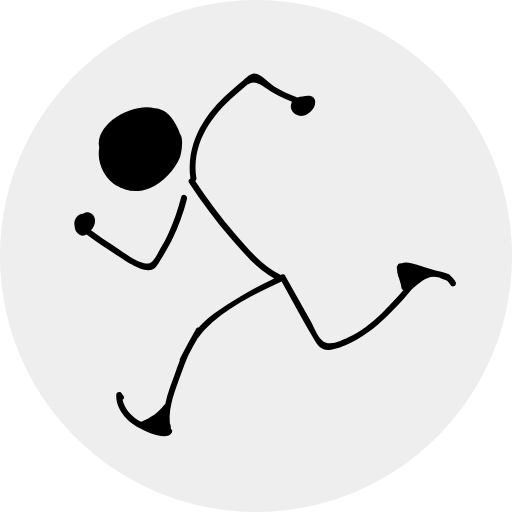
t = 0.00 s
t = 0.05 s: frame unchanged from t = 0.00 s, image omitted
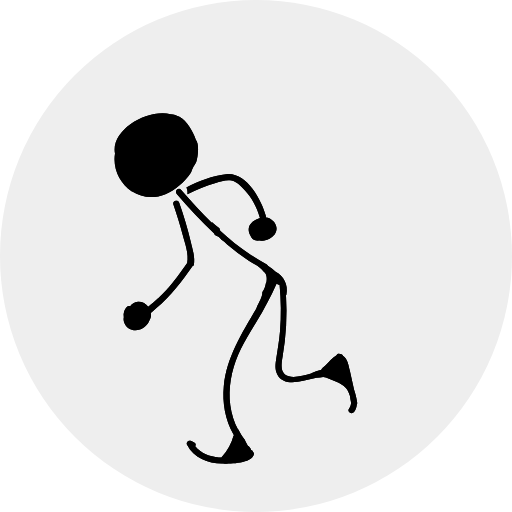
t = 0.08 s
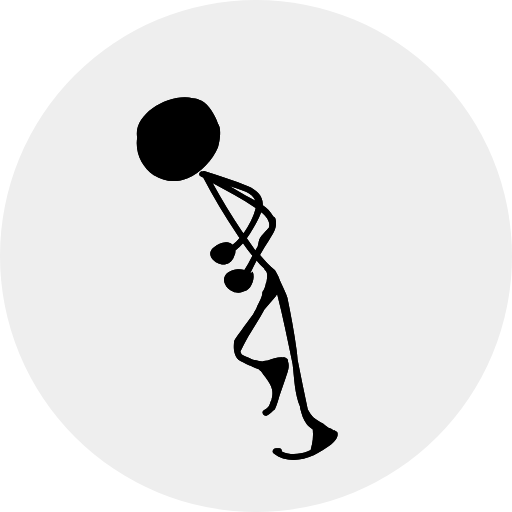
t = 0.13 s
t = 0.17 s: frame unchanged from t = 0.13 s, image omitted
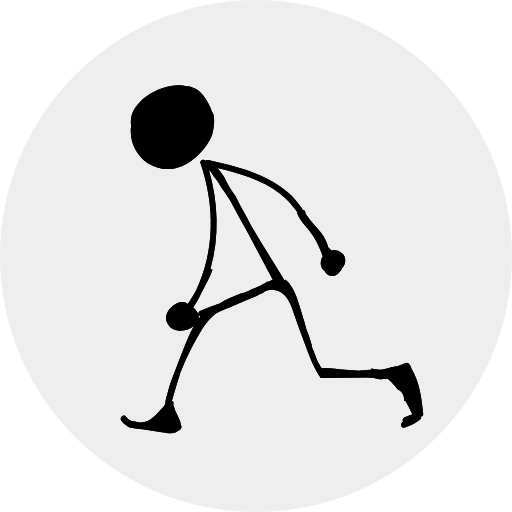
t = 0.20 s

The animated SVG that drew these frames (rendered in a browser with its animation timeline set to each time). Animation: 8 CSS @keyframes rules; one cycle of 0.25 s, repeats indefinitely.

<?xml version="1.0" encoding="utf-8"?>
<!-- Generator: Adobe Illustrator 18.1.1, SVG Export Plug-In . SVG Version: 6.00 Build 0)  -->
<!DOCTYPE svg PUBLIC "-//W3C//DTD SVG 1.1//EN" "http://www.w3.org/Graphics/SVG/1.1/DTD/svg11.dtd">
<svg version="1.1" id="icon_x5F_animator" xmlns="http://www.w3.org/2000/svg" xmlns:xlink="http://www.w3.org/1999/xlink" x="0px"
	 y="0px" viewBox="0 0 256 256" enable-background="new 0 0 256 256" xml:space="preserve">
<style type="text/css">
	.bg {
	  fill: #eee;
	}

	.frame path {
	  fill: #000;
	}

	.frames > * {
	  opacity: 0;
	  animation-duration: 0.25s;
	  animation-iteration-count: infinite;
	  animation-timing-function: steps(1);
	}

	@-webkit-keyframes frames-1 {
	  0% {
	    opacity: 1;
	  }
	  25% {
	    opacity: 0;
	  }
	}
	@-moz-keyframes frames-1 {
	  0% {
	    opacity: 1;
	  }
	  25% {
	    opacity: 0;
	  }
	}
	@-o-keyframes frames-1 {
	  0% {
	    opacity: 1;
	  }
	  25% {
	    opacity: 0;
	  }
	}
	@keyframes frames-1 {
	  0% {
	    opacity: 1;
	  }
	  25% {
	    opacity: 0;
	  }
	}

	.frames > :nth-child(1) {
	  -webkit-animation-name: frames-1;
	  -moz-animation-name: frames-1;
	  -o-animation-name: frames-1;
	  animation-name: frames-1;
	}

	@-webkit-keyframes frames-2 {
	  25% {
	    opacity: 1;
	  }
	  50% {
	    opacity: 0;
	  }
	}
	@-moz-keyframes frames-2 {
	  25% {
	    opacity: 1;
	  }
	  50% {
	    opacity: 0;
	  }
	}
	@-o-keyframes frames-2 {
	  25% {
	    opacity: 1;
	  }
	  50% {
	    opacity: 0;
	  }
	}
	@keyframes frames-2 {
	  25% {
	    opacity: 1;
	  }
	  50% {
	    opacity: 0;
	  }
	}

	.frames > :nth-child(2) {
	  -webkit-animation-name: frames-2;
	  -moz-animation-name: frames-2;
	  -o-animation-name: frames-2;
	  animation-name: frames-2;
	}

	@-webkit-keyframes frames-3 {
	  50% {
	    opacity: 1;
	  }
	  75% {
	    opacity: 0;
	  }
	}
	@-moz-keyframes frames-3 {
	  50% {
	    opacity: 1;
	  }
	  75% {
	    opacity: 0;
	  }
	}
	@-o-keyframes frames-3 {
	  50% {
	    opacity: 1;
	  }
	  75% {
	    opacity: 0;
	  }
	}
	@keyframes frames-3 {
	  50% {
	    opacity: 1;
	  }
	  75% {
	    opacity: 0;
	  }
	}

	.frames > :nth-child(3) {
	  -webkit-animation-name: frames-3;
	  -moz-animation-name: frames-3;
	  -o-animation-name: frames-3;
	  animation-name: frames-3;
	}

	@-webkit-keyframes frames-4 {
	  75% {
	    opacity: 1;
	  }
	  100% {
	    opacity: 0;
	  }
	}
	@-moz-keyframes frames-4 {
	  75% {
	    opacity: 1;
	  }
	  100% {
	    opacity: 0;
	  }
	}
	@-o-keyframes frames-4 {
	  75% {
	    opacity: 1;
	  }
	  100% {
	    opacity: 0;
	  }
	}
	@keyframes frames-4 {
	  75% {
	    opacity: 1;
	  }
	  100% {
	    opacity: 0;
	  }
	}

	.frames > :nth-child(4) {
	  -webkit-animation-name: frames-4;
	  -moz-animation-name: frames-4;
	  -o-animation-name: frames-4;
	  animation-name: frames-4;
	}
</style>
<circle class="bg" cx="128" cy="128" r="128"/>
<g class="frames">
	<g class="frame" id="frame_0">
		<path d="M90,66.9c-1.5-4.5-4.5-9.4-8.2-11.5c-1.3-0.7-2.8-1.2-4.4-1.3c-11.9-2.8-30,8.1-27.8,19.6c-1.2,7.8,2.5,15,8.3,18.9
			c0.1,0.1,0.2,0.2,0.3,0.2c4.6,2.9,10.6,3.8,16.6,1.3c6.5-2.7,12.6-9,15.2-15.5C90.7,76.6,92,69.3,90,66.9z"/>
		<path d="M90.6,98.5c-1.6,6.2-3.7,12.3-6.4,18.2c-1.2,2.6-2.5,5.1-4,7.6c-1.2,2-3,6.5-5.4,7.3c-4.5,1.4-14-6.2-17.6-8.5
			c-4-2.5-7.9-5.2-11.7-8c1.8-1.8,2.8-4.8,1.3-7.2c-1.2-2-3.6-2.3-5.4-1c-2.9,0.2-4.8,3.5-4.1,6c0,1.8,0.8,3.6,2.5,4.5
			c1.3,0.7,2.5,0.5,3.5-0.1c5,3.7,10,7.1,15.3,10.4c3.8,2.3,12.9,9.2,17.9,6.9c1.8-0.9,2.9-3.3,4-5c2-3.1,3.8-6.4,5.5-9.7
			c3.2-6.5,5.7-13.4,7.5-20.4C93.9,97.4,91,96.6,90.6,98.5z"/>
		<path d="M227.8,141c-0.6-1.2-1.5-2.2-2.5-3c-0.1-0.4-0.4-0.7-0.9-0.9c-2.2-0.9-4.4-1.5-6.6-1.9c-3.1-0.9-6.2-1.8-9.3-2.8
			c-2.9-0.9-5.4-1.8-8-0.7c-0.7-0.1-1.5,0.3-1.7,1c-0.5,0.5-0.5,1.2-0.3,1.7c-0.1,2.6,1.2,4.9,1.8,7.4c0.2,0.8,0.3,1.5,0.4,2
			c0.1,0.7,0.5,1.1,1,1.3c-0.2,0.2-0.3,0.4-0.5,0.5c-1.2,1.4-2.5,2.8-3.7,4.2c-2.2,2.4-4.4,4.7-6.7,6.9c-5,4.8-10.5,9.1-16.8,12.1
			c-3.7,1.7-9.7,4.9-13.3,1.1c-2.4-2.6-3.9-6.8-5.6-9.8c-4.2-7.4-8.3-14.8-12.5-22.2c-0.5-0.9-1.6-0.9-2.2-0.4
			c-9.2-4.6-16.1-12.7-22.7-20.4c-7.3-8.4-13.9-17.3-20.1-26.6c0.4-0.3,0.7-0.8,0.6-1.5c-2.3-16,5.9-29,17.2-39.5
			c2.3-2.2,4.8-4.3,7.2-6.3c3.9-3.3,6.3-1.9,9.9,0.6c4.2,3,8.7,5.3,13.5,7.1c-0.3,0.6-0.5,1.2-0.6,2c-0.2,3.2,3.1,5.5,6.1,5
			c3-0.5,6.3-3.7,6.1-7c-0.1-3.4-3.7-3.5-6.4-2.6c-0.8,0-1.7,0.1-2.5,0.4c-4.1-1.5-8.1-3.3-11.8-5.6c-2.8-1.7-6.2-6.1-9.6-6.3
			c-2.2-0.1-4,2-5.6,3.3c-3.1,2.6-6.1,5.1-9.1,7.9c-11.7,11.1-19.5,24.7-17.4,41.3c-0.8,0.3-1.3,1.2-0.7,2.1
			c6.4,9.7,13.4,19.1,21,27.9c6.4,7.4,13,15.1,21.6,20c-7.2,3.4-14.2,7.2-21,11.5c-5.9,3.7-12.1,7.7-16.8,13c-0.5,0-1,0.2-1.3,0.7
			c-2.8,4.9-5.5,9.8-8,14.8c-0.2,0.4-0.2,0.7-0.1,1c-0.8,2-1.5,4-2.2,6c-1.8,5-4,10.4-5.1,15.8c-0.1,0.1-0.3,0.2-0.4,0.3
			c-2.9,3.8-6.8,6.6-11.3,8.3c-0.1,0-0.2,0.1-0.4,0.2c-0.6-0.3-1.1-0.5-1.2-0.6c-3.8-2.4-7.1-6-8-10.4c0.7-0.4,1.1-1.1,0.5-1.9
			c-0.3-0.4-0.6-0.8-0.9-1.3c-0.8-1.1-2.8-0.8-2.8,0.8c-0.1,7.1,5.1,13,11.1,16.2c3.3,1.8,14.1,7.2,16.7,2.7c0.5-0.8,0.1-1.6-0.5-2
			c0.1-0.9,0-1.9-0.5-2.8c0-0.1,0-0.3,0-0.4c-0.7-8.2,2.9-16.6,5.6-24.2c1.1-3.1,2.3-6.2,3.6-9.2c0,0,0,0,0,0c1.5-3,3.1-5.9,4.8-8.8
			c0,0,0,0,0.1,0c1-1.4,2-2.7,3.2-4c10.2-10.7,25.3-18.1,38.6-24.2c5.5,9.8,10.7,19.8,16.5,29.3c1.6,2.7,3.5,5,6.9,4.9
			c3.8-0.2,7.8-2,11.2-3.6c7.9-3.8,14.7-9.7,20.8-16c3.3-3.4,6.6-7,9.6-10.7c4.2-3.2,7.9-7.6,13.7-5.9c0.1,0,0.2,0,0.2,0
			c0.2,0.1,0.3,0.1,0.5,0.2c0.1,0.1,0.2,0.2,0.4,0.2c0.9,0.4,1.9,0.5,2.7,1c0.8,0.5,1.4,1.3,1.8,2.1
			C226.1,144.3,228.7,142.7,227.8,141z"/>
	</g>
	<g class="frame" id="frame_1">
		<g>
			<path d="M96.7,83.4c0.5-0.8,1-1.6,1.4-2.4c0.8-2.4,1.7-8.9-0.2-11.1c-1.5-4.5-4.5-9.4-8.2-11.5c-1.3-0.7-2.8-1.2-4.4-1.3
				c-11.9-2.8-30,8.1-27.8,19.6c-1.2,7.8,2.5,15,8.3,18.9c0.1,0.1,0.2,0.2,0.3,0.2c4.6,2.9,10.6,3.8,16.6,1.3
				c4.9-2.1,9.7-6.2,12.8-10.9C95.9,85.2,96.2,84.3,96.7,83.4z"/>
			<path d="M137.5,111.7c-0.3-0.5-0.6-0.9-1-1.2c-0.9-1.1-2.2-1.7-3.6-1.8c0.1-0.2,0.1-0.5,0-0.8c-2.2-8.1-9.7-21.9-19.8-20.8
				c-6.7,0.7-13.5,3.3-19.9,6.6c0.5,1,0.7,2.2,0.5,3.4c4.5-2.3,9.2-4.2,14.1-5.6c2.5-0.7,5.4-1.8,8-1.2c2.6,0.6,4.8,2.9,6.6,4.8
				c3.6,3.9,6.1,8.5,7.5,13.6c0,0.1,0.1,0.2,0.1,0.3c0,0,0,0,0,0c-2.4,0.8-5.1,2.3-5.6,5c-0.2,1.3,0.1,2.6,0.8,3.7
				c0.4,1.3,1.6,2.4,3,2.6c0.5,0.1,1,0.1,1.4,0C134.6,120.8,140.4,116.6,137.5,111.7z"/>
			<path d="M178.6,201.4c-0.3-2.3-0.9-4.5-1.6-6.7c-0.7-3.1-1.4-6.3-2.1-9.4c-0.7-3-1.1-5.6-3.3-7.3c-0.3-0.7-1-1.1-1.7-1
				c-0.7-0.2-1.3,0.1-1.6,0.6c-2.3,1.2-3.7,3.4-5.6,5.2c-0.6,0.5-1.2,1-1.5,1.3c-0.3,0.2-0.5,0.5-0.6,0.9c-0.1,0-0.2,0-0.3,0
				c-1.5,0.4-2.9,0.9-4.3,1.5c-0.2,0.1-0.3,0.2-0.4,0.3c-2.9,0.8-6,1.7-8.8,1.7c-7-0.1-6.3-5.5-5.5-10.2c1.8-10.2,2.3-20.5,1.7-30.7
				c0.1-0.1,0.1-0.2,0.2-0.4c1-4.6-1.3-9.2-5.4-11.3c-1.1-1.1-2.3-2-3.7-2.9c-0.2-0.3-0.5-0.6-0.7-0.8c-2.6-1.4-5.2-2.9-7.7-4.6
				c0,0,0,0.1,0.1,0.1c-2.9-1.9-5.7-3.9-8.5-6.1c-2.5-2-4.9-4.1-7.2-6.2c-0.1-0.4-0.3-0.9-0.4-1.3c-1.3-0.9-2.6-1.9-3.8-3.1
				c0,0.2,0.1,0.4,0.1,0.5c-5.4-5.3-10.5-10.9-15.5-16.6c-1.3-1.5-3.4,0.7-2.1,2.1c5.9,6.8,12.1,13.5,18.7,19.7c0,0.1,0,0.3,0.1,0.4
				c0.2,0.3,0.5,0.5,0.7,0.7c1.2,0.3,2.1,1.1,2.7,2c1.1,0.7,2.1,1.5,3,2.5c3.5,2.9,7.1,5.6,10.8,8.1c1.3,0.8,2.8,1.7,4.3,2.5
				c0.8,0.7,1.7,1.4,2.5,2.1c0.1,0.3,0.3,0.6,0.6,0.8c1.6,1.1,1.8,3.3,1.4,5.5l0,0c0,0-0.2,0.1-0.2,0.1c-0.3,1.7-0.8,3.4-1.8,4.6v0
				c0,2.7-1.7,5.1-2.8,7.6c-0.1,0.3-0.1,0.5-0.3,0.7c0,0,0.1,0,0.1,0c-7.2,12.3-14.9,24.4-16.3,38.8c-0.8,8.2,0.7,16.7,4.8,24
				c0.1,0.2,0.2,0.4,0.4,0.6c-0.1,0-0.2,0-0.3,0c-1,4-3,7.6-5.8,10.7c-0.1,0.1-0.2,0.2-0.2,0.3c-0.7,0-1.2,0-1.4,0
				c-4.5-0.4-9-2.1-11.8-5.6c0.4-0.6,0.4-1.5-0.5-1.9c-0.5-0.2-0.9-0.5-1.4-0.7c-1.3-0.6-2.9,0.5-2.1,2c3.2,6.4,10.5,9.2,17.3,9.3
				c3.7,0.1,15.9,0,16.1-5.2c0,0,0,0,0,0c-0.3-0.5-0.6-0.9-0.9-1.4c-0.2-0.1-0.3-0.1-0.5-0.1c-0.3-0.9-0.8-1.7-1.7-2.2
				c0-0.1-0.1-0.3-0.2-0.4c-0.5-0.8-1-1.7-1.4-2.7c-1.2-1.5-2.1-3.1-3-4.8c0-0.1,0-0.1-0.1-0.2c-0.1,0-0.2,0-0.2,0
				c-1-1.8-1.8-3.7-2.4-5.7c-2.7-8.4-2.2-17.4,0.3-25.7c2.5-8.2,6.9-15.3,11.4-22.6c3.7-6.1,7-12.3,9.9-18.8c0.1,0,0.2-0.1,0.3-0.1
				c0.3,0.4,0.8,0.6,1.3,0.5c0.7,7.7,0.9,15.5,0.2,23.3c-0.4,4.7-1.2,9.2-1.9,13.8c-0.4,2.5-0.7,5.2,0.5,7.6c2.5,5,8.4,4.3,13,3.3
				c2.2-0.5,4.4-1,6.6-1.5c1.2,0,2.3-0.2,3.4-0.4c0.5,0.1,1,0.2,1.4,0.3c4.8,2.1,10.5,3.1,11.9,9c0,0.1,0.1,0.2,0.1,0.2
				c0,0.2,0.1,0.3,0.1,0.5c0,0.1,0,0.3,0,0.4c0.1,1,0.5,1.9,0.4,2.9c-0.1,1-0.4,1.8-1,2.6c-1.1,1.6,1.5,3.1,2.6,1.5
				c0.7-1.1,1.2-2.3,1.3-3.7C178.5,202.3,178.6,201.9,178.6,201.4z"/>
			<path d="M95.4,121c-1.6-6.6-3.5-13.1-5.8-19.6c-0.6-1.8-3.5-1-2.9,0.8c1.7,5,3.3,10,4.6,15.1c1.2,4.4,3.2,9.7,2.3,14.2
				c-4.5,6.4-9,12.6-14.6,17.8c0,0-0.1,0-0.1,0c-0.7,0.7-1.5,1.4-2.2,2c-0.7,0.6-1.5,1.2-2.3,1.8c-0.1,0.1-0.2,0.2-0.3,0.3
				c-1.2-1.6-3-2.6-5.1-2.5c-1.8,0.1-3,1-3.9,2.2c-0.5-0.2-1.1-0.2-1.6,0.3c-1.4,1.4-1.9,3.3-1.6,5.2c-0.2,0.9-0.1,1.9,0.3,2.9
				c1.3,3.1,4.6,4.3,7.7,3.3c2.3-0.8,4.1-2.6,4.9-4.8c0.7-1.1,0.9-2.3,0.6-3.5c1-0.8,1.9-1.7,2.8-2.5c7.3-5.9,12.6-13.3,18.1-21
				c0.2-0.1,0.4-0.3,0.6-0.4C97.7,128.8,96.2,124.5,95.4,121z"/>
		</g>
		<g>
			<path d="M96.7,83.4c0.5-0.8,1-1.6,1.4-2.4c0.8-2.4,1.7-8.9-0.2-11.1c-1.5-4.5-4.5-9.4-8.2-11.5c-1.3-0.7-2.8-1.2-4.4-1.3
				c-11.9-2.8-30,8.1-27.8,19.6c-1.2,7.8,2.5,15,8.3,18.9c0.1,0.1,0.2,0.2,0.3,0.2c4.6,2.9,10.6,3.8,16.6,1.3
				c4.9-2.1,9.7-6.2,12.8-10.9C95.9,85.2,96.2,84.3,96.7,83.4z"/>
			<path d="M137.5,111.7c-0.3-0.5-0.6-0.9-1-1.2c-0.9-1.1-2.2-1.7-3.6-1.8c0.1-0.2,0.1-0.5,0-0.8c-2.2-8.1-9.7-21.9-19.8-20.8
				c-6.7,0.7-13.5,3.3-19.9,6.6c0.5,1,0.7,2.2,0.5,3.4c4.5-2.3,9.2-4.2,14.1-5.6c2.5-0.7,5.4-1.8,8-1.2c2.6,0.6,4.8,2.9,6.6,4.8
				c3.6,3.9,6.1,8.5,7.5,13.6c0,0.1,0.1,0.2,0.1,0.3c0,0,0,0,0,0c-2.4,0.8-5.1,2.3-5.6,5c-0.2,1.3,0.1,2.6,0.8,3.7
				c0.4,1.3,1.6,2.4,3,2.6c0.5,0.1,1,0.1,1.4,0C134.6,120.8,140.4,116.6,137.5,111.7z"/>
			<path d="M178.6,201.4c-0.3-2.3-0.9-4.5-1.6-6.7c-0.7-3.1-1.4-6.3-2.1-9.4c-0.7-3-1.1-5.6-3.3-7.3c-0.3-0.7-1-1.1-1.7-1
				c-0.7-0.2-1.3,0.1-1.6,0.6c-2.3,1.2-3.7,3.4-5.6,5.2c-0.6,0.5-1.2,1-1.5,1.3c-0.3,0.2-0.5,0.5-0.6,0.9c-0.1,0-0.2,0-0.3,0
				c-1.5,0.4-2.9,0.9-4.3,1.5c-0.2,0.1-0.3,0.2-0.4,0.3c-2.9,0.8-6,1.7-8.8,1.7c-7-0.1-6.3-5.5-5.5-10.2c1.8-10.2,2.3-20.5,1.7-30.7
				c0.1-0.1,0.1-0.2,0.2-0.4c1-4.6-1.3-9.2-5.4-11.3c-1.1-1.1-2.3-2-3.7-2.9c-0.2-0.3-0.5-0.6-0.7-0.8c-2.6-1.4-5.2-2.9-7.7-4.6
				c0,0,0,0.1,0.1,0.1c-2.9-1.9-5.7-3.9-8.5-6.1c-2.5-2-4.9-4.1-7.2-6.2c-0.1-0.4-0.3-0.9-0.4-1.3c-1.3-0.9-2.6-1.9-3.8-3.1
				c0,0.2,0.1,0.4,0.1,0.5c-5.4-5.3-10.5-10.9-15.5-16.6c-1.3-1.5-3.4,0.7-2.1,2.1c5.9,6.8,12.1,13.5,18.7,19.7c0,0.1,0,0.3,0.1,0.4
				c0.2,0.3,0.5,0.5,0.7,0.7c1.2,0.3,2.1,1.1,2.7,2c1.1,0.7,2.1,1.5,3,2.5c3.5,2.9,7.1,5.6,10.8,8.1c1.3,0.8,2.8,1.7,4.3,2.5
				c0.8,0.7,1.7,1.4,2.5,2.1c0.1,0.3,0.3,0.6,0.6,0.8c1.6,1.1,1.8,3.3,1.4,5.5l0,0c0,0-0.2,0.1-0.2,0.1c-0.3,1.7-0.8,3.4-1.8,4.6v0
				c0,2.7-1.7,5.1-2.8,7.6c-0.1,0.3-0.1,0.5-0.3,0.7c0,0,0.1,0,0.1,0c-7.2,12.3-14.9,24.4-16.3,38.8c-0.8,8.2,0.7,16.7,4.8,24
				c0.1,0.2,0.2,0.4,0.4,0.6c-0.1,0-0.2,0-0.3,0c-1,4-3,7.6-5.8,10.7c-0.1,0.1-0.2,0.2-0.2,0.3c-0.7,0-1.2,0-1.4,0
				c-4.5-0.4-9-2.1-11.8-5.6c0.4-0.6,0.4-1.5-0.5-1.9c-0.5-0.2-0.9-0.5-1.4-0.7c-1.3-0.6-2.9,0.5-2.1,2c3.2,6.4,10.5,9.2,17.3,9.3
				c3.7,0.1,15.9,0,16.1-5.2c0,0,0,0,0,0c-0.3-0.5-0.6-0.9-0.9-1.4c-0.2-0.1-0.3-0.1-0.5-0.1c-0.3-0.9-0.8-1.7-1.7-2.2
				c0-0.1-0.1-0.3-0.2-0.4c-0.5-0.8-1-1.7-1.4-2.7c-1.2-1.5-2.1-3.1-3-4.8c0-0.1,0-0.1-0.1-0.2c-0.1,0-0.2,0-0.2,0
				c-1-1.8-1.8-3.7-2.4-5.7c-2.7-8.4-2.2-17.4,0.3-25.7c2.5-8.2,6.9-15.3,11.4-22.6c3.7-6.1,7-12.3,9.9-18.8c0.1,0,0.2-0.1,0.3-0.1
				c0.3,0.4,0.8,0.6,1.3,0.5c0.7,7.7,0.9,15.5,0.2,23.3c-0.4,4.7-1.2,9.2-1.9,13.8c-0.4,2.5-0.7,5.2,0.5,7.6c2.5,5,8.4,4.3,13,3.3
				c2.2-0.5,4.4-1,6.6-1.5c1.2,0,2.3-0.2,3.4-0.4c0.5,0.1,1,0.2,1.4,0.3c4.8,2.1,10.5,3.1,11.9,9c0,0.1,0.1,0.2,0.1,0.2
				c0,0.2,0.1,0.3,0.1,0.5c0,0.1,0,0.3,0,0.4c0.1,1,0.5,1.9,0.4,2.9c-0.1,1-0.4,1.8-1,2.6c-1.1,1.6,1.5,3.1,2.6,1.5
				c0.7-1.1,1.2-2.3,1.3-3.7C178.5,202.3,178.6,201.9,178.6,201.4z"/>
			<path d="M95.4,121c-1.6-6.6-3.5-13.1-5.8-19.6c-0.6-1.8-3.5-1-2.9,0.8c1.7,5,3.3,10,4.6,15.1c1.2,4.4,3.2,9.7,2.3,14.2
				c-4.5,6.4-9,12.6-14.6,17.8c0,0-0.1,0-0.1,0c-0.7,0.7-1.5,1.4-2.2,2c-0.7,0.6-1.5,1.2-2.3,1.8c-0.1,0.1-0.2,0.2-0.3,0.3
				c-1.2-1.6-3-2.6-5.1-2.5c-1.8,0.1-3,1-3.9,2.2c-0.5-0.2-1.1-0.2-1.6,0.3c-1.4,1.4-1.9,3.3-1.6,5.2c-0.2,0.9-0.1,1.9,0.3,2.9
				c1.3,3.1,4.6,4.3,7.7,3.3c2.3-0.8,4.1-2.6,4.9-4.8c0.7-1.1,0.9-2.3,0.6-3.5c1-0.8,1.9-1.7,2.8-2.5c7.3-5.9,12.6-13.3,18.1-21
				c0.2-0.1,0.4-0.3,0.6-0.4C97.7,128.8,96.2,124.5,95.4,121z"/>
		</g>
	</g>
	<g class="frame" id="frame_2">
		<g>
			<path d="M109,61.9c-1.5-4.5-4.5-9.4-8.2-11.5c-1.3-0.7-2.8-1.2-4.4-1.3c-11.9-2.8-30,8.1-27.8,19.6c-1.2,7.8,2.5,15,8.3,18.9
				c0.1,0.1,0.2,0.2,0.3,0.2c4.6,2.9,10.6,3.8,16.6,1.3c6.5-2.7,12.6-9,15.2-15.5C109.7,71.6,111,64.3,109,61.9z"/>
			<path d="M168.6,216C168.6,216,168.6,216,168.6,216c-0.5-0.3-0.9-0.6-1.4-0.9c-0.2,0-0.3,0-0.5,0.1c-0.6-0.7-1.5-1.1-2.5-1.3
				c-0.1-0.1-0.2-0.2-0.3-0.3c-0.8-0.5-1.6-1.1-2.4-1.8c-1.7-0.8-3.2-1.9-4.7-3c-0.1,0-0.1-0.1-0.1-0.1c0,0,0,0,0,0
				c-1.1-1.2-2-2.6-2.8-4c-1.8-8.2-3.4-16.5-5.1-24.8c-0.1-1.7-0.3-3.3-0.5-4.9c-1.2-8.8-2.8-17.5-4.6-26.1c-1.3-4-3-6.5-4.5-10.6
				c-0.3-0.9-1.2-2.3-1.7-3.2c-2.8-2.3-5.2-4.9-7.5-7.6c1.4-2.5,2.9-5,4.5-7.4c2.2-3.3,4.4-6.7,3.2-10.8c-0.2-0.6-0.6-0.9-1.1-1.1
				c0-0.1-0.1-0.1-0.1-0.2c-1.2-2.2-3-3.9-5.1-5.4c0-0.2,0-0.4,0-0.6c0-4.3-3.4-7.2-7.1-8.8c-6.9-3.1-14.6-5.1-21.8-7.6
				c-0.5-0.2-1-0.1-1.4,0.2c-0.1,0-0.1-0.1-0.2-0.1c-0.1,0-0.1-0.1-0.2-0.1c-1,0.4-1.6,1.8-0.4,2.5c0.4,0.2,0.8,0.5,1.3,0.7
				c5.1,9.7,10.7,19.2,16.9,28.3c0.4,0.6,0.9,1.3,1.3,1.9c-1.1,1.3-2.3,2.4-3.5,3.4c-0.6-0.5-1.3-0.9-2.1-1.1
				c-2.6-0.6-5.1,0.7-7.2,2.3c-4.9,3.6,0.9,9.1,5.4,8.6c2.4-0.3,4.2-2.3,4.8-4.5c0.3-0.6,0.5-1.1,0.5-1.7c0-0.3,0-0.5,0-0.8
				c1.4-1.1,2.7-2.3,3.8-3.6c1.5,2.2,3.1,4.3,4.7,6.3c-0.7,1.3-1.4,2.7-2.1,4l-1.9,3.1c-5-1.3-12,1.5-9.7,7c0.7,1.7,2.2,3.1,4,3.8
				c0.3,0.3,0.6,0.4,1,0.3c1.2,0.3,2.4,0.3,3.6-0.1c0.2-0.1,0.4-0.2,0.6-0.3c0.5-0.1,1-0.3,1.5-0.5c2.8-1.4,4.4-6.2,3.2-9.3
				c-0.1-0.4-0.9,0.9-1.2,0.6c1-2.1,2-4.2,3.1-6.2c1.2,1.4,2.4,2.8,3.8,4c0.1,0.3,0.2,0.6,0.5,0.8c1.5,1.2,1,3.9,0.6,6.2l0,0
				c0,0-0.2,0.1-0.2,0.1c-0.3,1.7-0.8,3.4-1.8,4.6v0c0,2.7-1.7,5.1-2.8,7.6c-0.1,0.3-0.1,0.5-0.3,0.7c0,0,0.1,0,0.1,0
				c-0.6,0.9-1.1,1.9-1.6,2.8c-4.3,5.8-8.3,11.3-8.9,12.3c-0.2,0.3-0.4,0.7-0.6,1.1c-0.4,3.1-0.3,6.2,1.5,8.7
				c0.2,0.2,0.4,0.4,0.6,0.7c1.6,1,3.5,1.9,5.3,2.7c0,0,0,0,0,0c0.2,0.1,0.3,0.1,0.5,0.2c0.2,0.1,0.4,0.2,0.6,0.2
				c0.7,0.4,1.8,0.9,2.8,1.3c0.2,0.1,0.4,0.1,0.6,0.2c0.1,0,0.2,0.1,0.3,0.1c0.1,0,0.1,0,0.2,0.1c0.3,0.3,0.7,0.6,1,0.9
				c3,4.3,7.2,8.2,5.3,13.9c0,0.1,0,0.2,0,0.2c-0.1,0.2-0.1,0.3-0.2,0.5c-0.1,0.1-0.2,0.2-0.2,0.4c-0.4,0.9-0.5,1.8-1.1,2.7
				c-0.6,0.8-1.3,1.3-2.2,1.7c-1.8,0.8-0.4,3.4,1.4,2.7c1.2-0.5,2.2-1.4,3.1-2.4c0.4-0.1,0.7-0.4,0.9-0.8c1-2.1,1.6-4.3,2.2-6.5
				c1.1-3.1,2.1-6.1,3.2-9.2c1-2.9,2-5.3,1.1-8c0.1-0.7-0.2-1.5-0.9-1.7c-0.5-0.5-1.1-0.6-1.7-0.4c-2.6-0.2-5,0.9-7.5,1.5
				c-0.8,0.1-1.5,0.2-2,0.3c-0.3,0-0.5,0.1-0.7,0.3c-0.6-0.1-1.1-0.2-1.7-0.3c-1-0.3-2-0.4-3-0.6c0,0,0,0,0,0
				c-0.9-0.4-1.8-0.9-2.7-1.3c-0.8-0.4-2.3-0.8-2.9-1.4c-0.3-0.4-0.5-0.9-0.7-1.5c2.4-5.1,5.3-9.8,8.3-14.6c1.3-2.1,2.5-4.2,3.7-6.4
				c1.8-2.2,3.8-4.3,5.6-6.5c0.2-0.3,0.4-0.5,0.6-0.8c0.1-0.1,0.2-0.2,0.2-0.3c2.9,11.5,5.3,23.2,7.7,34.9c0.9,7.5,1,14.9,3.8,21.5
				c-0.1,0.2-0.1,0.5,0,0.8c0.7,2.7,1.5,5.6,3.3,7.8c0.8,1,1.9,1.8,3,2.7c0.3,3.3,0,6.6-1,9.8c0,0.1,0,0.3-0.1,0.4
				c-0.6,0.3-1.1,0.5-1.3,0.6c-4.2,1.6-9,2-13.1,0.1c0.1-0.8-0.3-1.5-1.3-1.6c-0.5,0-1,0-1.6,0c-1.4,0-2.3,1.7-1.1,2.7
				c5.6,4.4,13.4,3.8,19.6,1C159.7,226.1,170.6,220.7,168.6,216z M116.2,93.5c4.2,1.4,10.1,2.7,11.5,6.9c-1.7-1-3.4-1.8-4.9-2.7
				l-8.1-4.7L116.2,93.5z M120.7,115.2c-5.2-7.6-10-15.6-14.4-23.7c7.3,4,14.8,7.8,21.5,12.5c0,0.1,0,0.2,0,0.3c-1,4-3.2,8.5-6,12.3
				C121.4,116.1,121,115.7,120.7,115.2z M123.4,119.1c0.6-0.8,1.1-1.6,1.7-2.5c1.8-2.9,4.2-6.8,5.5-10.5c1.8,1.4,3.6,3.3,4,5.6
				c0.1,0.5,0.1,1.1,0,1.6c0,0.2-0.1,0.3-0.1,0.5c-2,2.3-4.6,4.6-5.1,6.8c-0.2,1-0.4,1.9-0.6,2.8c-0.2,0.4-0.5,0.7-0.7,1.1
				c-0.1,0.2-0.2,0.4-0.4,0.7C126.2,123.1,124.8,121.1,123.4,119.1z"/>
		</g>
		<g>
			<path d="M109,61.9c-1.5-4.5-4.5-9.4-8.2-11.5c-1.3-0.7-2.8-1.2-4.4-1.3c-11.9-2.8-30,8.1-27.8,19.6c-1.2,7.8,2.5,15,8.3,18.9
				c0.1,0.1,0.2,0.2,0.3,0.2c4.6,2.9,10.6,3.8,16.6,1.3c6.5-2.7,12.6-9,15.2-15.5C109.7,71.6,111,64.3,109,61.9z"/>
			<path d="M168.6,216C168.6,216,168.6,216,168.6,216c-0.5-0.3-0.9-0.6-1.4-0.9c-0.2,0-0.3,0-0.5,0.1c-0.6-0.7-1.5-1.1-2.5-1.3
				c-0.1-0.1-0.2-0.2-0.3-0.3c-0.8-0.5-1.6-1.1-2.4-1.8c-1.7-0.8-3.2-1.9-4.7-3c-0.1,0-0.1-0.1-0.1-0.1c0,0,0,0,0,0
				c-1.1-1.2-2-2.6-2.8-4c-1.8-8.2-3.4-16.5-5.1-24.8c-0.1-1.7-0.3-3.3-0.5-4.9c-1.2-8.8-2.8-17.5-4.6-26.1c-1.3-4-3-6.5-4.5-10.6
				c-0.3-0.9-1.2-2.3-1.7-3.2c-2.8-2.3-5.2-4.9-7.5-7.6c1.4-2.5,2.9-5,4.5-7.4c2.2-3.3,4.4-6.7,3.2-10.8c-0.2-0.6-0.6-0.9-1.1-1.1
				c0-0.1-0.1-0.1-0.1-0.2c-1.2-2.2-3-3.9-5.1-5.4c0-0.2,0-0.4,0-0.6c0-4.3-3.4-7.2-7.1-8.8c-6.9-3.1-14.6-5.1-21.8-7.6
				c-0.5-0.2-1-0.1-1.4,0.2c-0.1,0-0.1-0.1-0.2-0.1c-0.1,0-0.1-0.1-0.2-0.1c-1,0.4-1.6,1.8-0.4,2.5c0.4,0.2,0.8,0.5,1.3,0.7
				c5.1,9.7,10.7,19.2,16.9,28.3c0.4,0.6,0.9,1.3,1.3,1.9c-1.1,1.3-2.3,2.4-3.5,3.4c-0.6-0.5-1.3-0.9-2.1-1.1
				c-2.6-0.6-5.1,0.7-7.2,2.3c-4.9,3.6,0.9,9.1,5.4,8.6c2.4-0.3,4.2-2.3,4.8-4.5c0.3-0.6,0.5-1.1,0.5-1.7c0-0.3,0-0.5,0-0.8
				c1.4-1.1,2.7-2.3,3.8-3.6c1.5,2.2,3.1,4.3,4.7,6.3c-0.7,1.3-1.4,2.7-2.1,4l-1.9,3.1c-5-1.3-12,1.5-9.7,7c0.7,1.7,2.2,3.1,4,3.8
				c0.3,0.3,0.6,0.4,1,0.3c1.2,0.3,2.4,0.3,3.6-0.1c0.2-0.1,0.4-0.2,0.6-0.3c0.5-0.1,1-0.3,1.5-0.5c2.8-1.4,4.4-6.2,3.2-9.3
				c-0.1-0.4-0.9,0.9-1.2,0.6c1-2.1,2-4.2,3.1-6.2c1.2,1.4,2.4,2.8,3.8,4c0.1,0.3,0.2,0.6,0.5,0.8c1.5,1.2,1,3.9,0.6,6.2l0,0
				c0,0-0.2,0.1-0.2,0.1c-0.3,1.7-0.8,3.4-1.8,4.6v0c0,2.7-1.7,5.1-2.8,7.6c-0.1,0.3-0.1,0.5-0.3,0.7c0,0,0.1,0,0.1,0
				c-0.6,0.9-1.1,1.9-1.6,2.8c-4.3,5.8-8.3,11.3-8.9,12.3c-0.2,0.3-0.4,0.7-0.6,1.1c-0.4,3.1-0.3,6.2,1.5,8.7
				c0.2,0.2,0.4,0.4,0.6,0.7c1.6,1,3.5,1.9,5.3,2.7c0,0,0,0,0,0c0.2,0.1,0.3,0.1,0.5,0.2c0.2,0.1,0.4,0.2,0.6,0.2
				c0.7,0.4,1.8,0.9,2.8,1.3c0.2,0.1,0.4,0.1,0.6,0.2c0.1,0,0.2,0.1,0.3,0.1c0.1,0,0.1,0,0.2,0.1c0.3,0.3,0.7,0.6,1,0.9
				c3,4.3,7.2,8.2,5.3,13.9c0,0.1,0,0.2,0,0.2c-0.1,0.2-0.1,0.3-0.2,0.5c-0.1,0.1-0.2,0.2-0.2,0.4c-0.4,0.9-0.5,1.8-1.1,2.7
				c-0.6,0.8-1.3,1.3-2.2,1.7c-1.8,0.8-0.4,3.4,1.4,2.7c1.2-0.5,2.2-1.4,3.1-2.4c0.4-0.1,0.7-0.4,0.9-0.8c1-2.1,1.6-4.3,2.2-6.5
				c1.1-3.1,2.1-6.1,3.2-9.2c1-2.9,2-5.3,1.1-8c0.1-0.7-0.2-1.5-0.9-1.7c-0.5-0.5-1.1-0.6-1.7-0.4c-2.6-0.2-5,0.9-7.5,1.5
				c-0.8,0.1-1.5,0.2-2,0.3c-0.3,0-0.5,0.1-0.7,0.3c-0.6-0.1-1.1-0.2-1.7-0.3c-1-0.3-2-0.4-3-0.6c0,0,0,0,0,0
				c-0.9-0.4-1.8-0.9-2.7-1.3c-0.8-0.4-2.3-0.8-2.9-1.4c-0.3-0.4-0.5-0.9-0.7-1.5c2.4-5.1,5.3-9.8,8.3-14.6c1.3-2.1,2.5-4.2,3.7-6.4
				c1.8-2.2,3.8-4.3,5.6-6.5c0.2-0.3,0.4-0.5,0.6-0.8c0.1-0.1,0.2-0.2,0.2-0.3c2.9,11.5,5.3,23.2,7.7,34.9c0.9,7.5,1,14.9,3.8,21.5
				c-0.1,0.2-0.1,0.5,0,0.8c0.7,2.7,1.5,5.6,3.3,7.8c0.8,1,1.9,1.8,3,2.7c0.3,3.3,0,6.6-1,9.8c0,0.1,0,0.3-0.1,0.4
				c-0.6,0.3-1.1,0.5-1.3,0.6c-4.2,1.6-9,2-13.1,0.1c0.1-0.8-0.3-1.5-1.3-1.6c-0.5,0-1,0-1.6,0c-1.4,0-2.3,1.7-1.1,2.7
				c5.6,4.4,13.4,3.8,19.6,1C159.7,226.1,170.6,220.7,168.6,216z M116.2,93.5c4.2,1.4,10.1,2.7,11.5,6.9c-1.7-1-3.4-1.8-4.9-2.7
				l-8.1-4.7L116.2,93.5z M120.7,115.2c-5.2-7.6-10-15.6-14.4-23.7c7.3,4,14.8,7.8,21.5,12.5c0,0.1,0,0.2,0,0.3c-1,4-3.2,8.5-6,12.3
				C121.4,116.1,121,115.7,120.7,115.2z M123.4,119.1c0.6-0.8,1.1-1.6,1.7-2.5c1.8-2.9,4.2-6.8,5.5-10.5c1.8,1.4,3.6,3.3,4,5.6
				c0.1,0.5,0.1,1.1,0,1.6c0,0.2-0.1,0.3-0.1,0.5c-2,2.3-4.6,4.6-5.1,6.8c-0.2,1-0.4,1.9-0.6,2.8c-0.2,0.4-0.5,0.7-0.7,1.1
				c-0.1,0.2-0.2,0.4-0.4,0.7C126.2,123.1,124.8,121.1,123.4,119.1z"/>
		</g>
	</g>
	<g class="frame" id="frame_3">
		<g>
			<path d="M106,55.9c-1.5-4.5-4.5-9.4-8.2-11.5c-1.3-0.7-2.8-1.2-4.4-1.3c-11.9-2.8-30,8.1-27.8,19.6c-1.2,7.8,2.5,15,8.3,18.9
				c0.1,0.1,0.2,0.2,0.3,0.2c4.6,2.9,10.6,3.8,16.6,1.3c6.5-2.7,12.6-9,15.2-15.5C106.7,65.6,108,58.3,106,55.9z"/>
			<path d="M89.8,215c0.1-0.1,0.3-0.1,0.4-0.2c0.1-0.1,0.2-0.3,0.2-0.5c0.4-0.5,0.4-1.2,0.1-1.7c-0.3-2.6-1.8-4.7-2.8-7.1
				c-0.3-0.8-0.5-1.5-0.6-1.9c-0.1-0.3-0.2-0.5-0.4-0.7c0-0.6,0-1.1,0-1.7c0-0.1,0-0.2,0-0.3c-1.3-0.9-2.3-2-3.2-3.3
				c0,0.2-0.1,0.3-0.1,0.5c-0.3,0.8-0.6,1.9-0.7,3c0,0.2-0.1,0.4-0.1,0.6c0,0.1-0.1,0.2-0.1,0.3c0,0.1,0,0.1,0,0.2
				c-0.2,0.4-0.5,0.8-0.7,1.2c-3.7,3.7-6.8,8.6-12.8,7.7c-0.1,0-0.2,0-0.2,0c-0.2,0-0.4-0.1-0.5-0.1c-0.1-0.1-0.3-0.1-0.4-0.2
				c-1-0.2-1.9-0.2-2.8-0.6c-0.9-0.4-1.5-1.1-2.1-1.8c-1.1-1.6-3.4,0.3-2.4,1.9c0.7,1.1,1.7,2,2.9,2.6c0.2,0.3,0.5,0.6,1,0.7
				c2.3,0.6,4.5,0.8,6.8,1c3.2,0.5,6.4,1,9.6,1.5c2.5,0.4,4.7,0.8,6.8,0.2C88.3,215.8,89.1,215.4,89.8,215z"/>
			<path d="M211.6,207c-0.8-7.9-1.8-15.9-5.9-22.8c-0.3-1.3-1-2.4-2.2-2.8c0,0,0,0,0,0c-0.5,0.1-1,0.3-1.6,0.4
				c-0.1,0.1-0.2,0.3-0.3,0.4c-0.9,0-1.9,0.3-2.7,0.9c-0.1,0-0.3,0-0.4,0c-1,0.2-2,0.4-3,0.5c-1.7,0.7-3.6,1-5.5,1.3
				c-0.1,0-0.1,0-0.2,0c0,0,0,0,0,0c-1.4-0.1-2.8-0.3-4.2-0.6c0,0.2,0,0.4,0,0.6c-1.6,0-3.3,0.2-5,0.4c-0.4,0-0.8,0.1-1.2,0.1
				l-10.4-0.8c-2.3-0.2-5.6-0.9-8-0.3c-0.5-0.6-1-1.4-1.6-2.5c-0.3-0.5-0.6-1-0.8-1.6c-0.9-2.4-1.8-4.7-2.8-7.1
				c0.1-0.2,0.1-0.5,0-0.8c-0.1-0.3-0.2-0.6-0.3-0.9c-0.5-1.7-1.1-4.1-2-5.9c-0.1-0.4-0.3-0.7-0.4-1.1c-0.6-2.4-1.3-4.9-2.1-7.3
				c-1.7-5.4-3.5-13.4-8.3-17.3c-0.1,0.1-0.2,0.3-0.4,0.4c-2-3.2-4-6.5-6-9.7c-3.7-5.9-7.3-11.7-10.8-17.7l0-0.1
				c-1.8-3.3-3.5-6.7-5.4-9.9c-0.7-1.4-1.5-3-2.4-4.8c-2.2-3-4.1-6.1-5.6-9.5c-1.1-1.7-2.3-3.2-3.4-4.5c11,2.6,22.1,5.8,31.2,12.7
				c3.6,2.7,6.3,6,8.8,9.4c-0.1,0.3-0.1,0.5,0,0.8c1.4,3.5,3.8,5.7,6.1,8.6c3,3.7,4.9,8.1,6.6,12.6c-1.5,2.4-1.5,5.6,0.9,7.4
				c1.1,2.4,4.2,3.6,6.7,1.4c0.3-0.3,0.6-0.6,0.8-1c0.6-0.5,1-1.1,1.2-1.8c0.5-0.5,0.9-1,1.2-1.7c1.9-4.6-2.4-7.9-6.5-7.1
				c0-0.1-0.1-0.1-0.1-0.2c-0.5-0.5-1-1-1.5-1.5c-1-4.1-3.3-7.2-6.5-10.6c-1.8-2-3.4-4.1-4.9-6.3c0.1-0.8-0.3-1.6-1.3-1.8
				c-2.2-3.2-4.5-6.3-7.7-8.9c-11.2-9.4-25.6-12.8-39.6-16c-0.5-0.1-0.9,0-1.3,0.3c-1-1-3.1-0.2-2.5,1.4c7.1,20.6,7.2,43.8-2.2,63.4
				c-1.3,2.3-2.7,4.6-4.2,6.9c-3.5-2.9-9.1,1.4-10.5,4.9c-0.8,2.1-0.4,4,0.8,5.5c1.8,3.4,7.6,3.7,10.6,1.9c0,0,0.1-0.1,0.1-0.1
				c0.8-0.4,1.5-0.8,2.1-1.3c-2.7,4.8-4.7,10.3-6.7,15.3c-0.8,2-1.6,4.1-2.3,6.1c-2,4.8-3.7,9.7-4.8,14.8c-0.4,1.9,2.4,2.7,2.9,0.8
				c1.3-4.4,2.6-9,4.1-13.6c3-7.8,6.9-15.3,11.1-22.2c1.8-2.9,4.1-5.3,6.6-7.4c2.9-1.5,6.2-2.6,9.1-3.9c2.1-0.9,4.3-1.9,6.4-2.8
				c1.6-0.6,3.3-1.3,4.9-2c1-0.7,2-1.2,3.1-1.5c1.6-1.3,3.7-1.9,6.3-1.4c5.9,1.1,8,7.7,9.6,12.7c1.9,5.7,4.1,11.3,6.2,17
				c1.9,5,3.8,10,6.9,14.2c7.7-0.1,15.4-0.2,23.2-0.3c1.1,0.1,2.2,0.2,3.4,0.3c0.9,0.3,1.8,0.5,2.7,0.6c1,0.1,2.1,0,3.2-0.2
				c0.2,0,0.3,0,0.5,0c0.2,0,0.3,0,0.4,0c1.9,1.5,3.5,3.3,4.9,5.2c2.1,0.9,3.7,3.2,3.3,5.6c0.1,0.1,0.2,0.2,0.3,0.3
				c0.1-0.2,0.2-0.3,0.2-0.5c1.3,2.3,2.5,4.7,3.7,7.1l-3.8,1.5c-1,0.4-1.3,1.6-0.9,2.3c-1.6,0.8-1,3.4,0.9,2.9c2.8-0.8,5.4-2.2,7.7-4
				c0.5-0.4,0.6-1,0.3-1.5C211.1,208.3,211.7,207.8,211.6,207z M133.9,141c-0.1-0.1-0.2-0.1-0.3-0.2c-0.2,0.1-0.3,0.2-0.5,0.3
				c0,0.1,0,0.1,0,0.2c-0.8,0.4-1.6,0.8-2.4,1.2c-0.2,0.1-0.3,0.2-0.5,0.4c-0.2,0.1-0.4,0.1-0.7,0.2c-1.3,0.6-2.6,1.2-3.9,1.7
				c-0.1,0.1-0.3,0.1-0.4,0.2c-0.3,0.2-0.6,0.3-1,0.5c-0.2,0.1-0.4,0.1-0.6,0.2c-1.1,0.4-2.1,0.8-3.2,1.1c-3.7,1.4-7.3,2.9-10.6,4.9
				c-3.3,1.1-6.6,2.4-9.8,3.8c-1.3,0.6-0.8,2.3,0.3,2.7c-0.3,0.3-0.6,0.7-0.9,1c0.1-0.9,0-1.8-0.6-2.8c-0.6-1.1-1.4-2-2.2-2.6
				c1.6-2.5,3.1-5.1,4.3-7.8c2-3.6,3.9-7.3,5.4-11.1c-0.4-0.1-0.7-0.2-1.1-0.4c4.6-16,3.9-33.5-0.8-49.7c1,1.1,1.8,2.2,2.5,3.4
				c0.2,0.2,0.4,0.5,0.7,0.8c1,1.4,2.3,3.3,3.4,5.3c1.8,2.4,3.4,4.8,4.9,7.4c2.2,4.3,4.6,8.6,7,12.8c3,5.7,6.1,11.4,9.1,17.1
				c1.5,2.8,2.9,5.5,4.4,8.3C135.7,140.3,134.8,140.6,133.9,141z"/>
		</g>
		<g>
			<path d="M106,55.9c-1.5-4.5-4.5-9.4-8.2-11.5c-1.3-0.7-2.8-1.2-4.4-1.3c-11.9-2.8-30,8.1-27.8,19.6c-1.2,7.8,2.5,15,8.3,18.9
				c0.1,0.1,0.2,0.2,0.3,0.2c4.6,2.9,10.6,3.8,16.6,1.3c6.5-2.7,12.6-9,15.2-15.5C106.7,65.6,108,58.3,106,55.9z"/>
			<path d="M89.8,215c0.1-0.1,0.3-0.1,0.4-0.2c0.1-0.1,0.2-0.3,0.2-0.5c0.4-0.5,0.4-1.2,0.1-1.7c-0.3-2.6-1.8-4.7-2.8-7.1
				c-0.3-0.8-0.5-1.5-0.6-1.9c-0.1-0.3-0.2-0.5-0.4-0.7c0-0.6,0-1.1,0-1.7c0-0.1,0-0.2,0-0.3c-1.3-0.9-2.3-2-3.2-3.3
				c0,0.2-0.1,0.3-0.1,0.5c-0.3,0.8-0.6,1.9-0.7,3c0,0.2-0.1,0.4-0.1,0.6c0,0.1-0.1,0.2-0.1,0.3c0,0.1,0,0.1,0,0.2
				c-0.2,0.4-0.5,0.8-0.7,1.2c-3.7,3.7-6.8,8.6-12.8,7.7c-0.1,0-0.2,0-0.2,0c-0.2,0-0.4-0.1-0.5-0.1c-0.1-0.1-0.3-0.1-0.4-0.2
				c-1-0.2-1.9-0.2-2.8-0.6c-0.9-0.4-1.5-1.1-2.1-1.8c-1.1-1.6-3.4,0.3-2.4,1.9c0.7,1.1,1.7,2,2.9,2.6c0.2,0.3,0.5,0.6,1,0.7
				c2.3,0.6,4.5,0.8,6.8,1c3.2,0.5,6.4,1,9.6,1.5c2.5,0.4,4.7,0.8,6.8,0.2C88.3,215.8,89.1,215.4,89.8,215z"/>
			<path d="M211.6,207c-0.8-7.9-1.8-15.9-5.9-22.8c-0.3-1.3-1-2.4-2.2-2.8c0,0,0,0,0,0c-0.5,0.1-1,0.3-1.6,0.4
				c-0.1,0.1-0.2,0.3-0.3,0.4c-0.9,0-1.9,0.3-2.7,0.9c-0.1,0-0.3,0-0.4,0c-1,0.2-2,0.4-3,0.5c-1.7,0.7-3.6,1-5.5,1.3
				c-0.1,0-0.1,0-0.2,0c0,0,0,0,0,0c-1.4-0.1-2.8-0.3-4.2-0.6c0,0.2,0,0.4,0,0.6c-1.6,0-3.3,0.2-5,0.4c-0.4,0-0.8,0.1-1.2,0.1
				l-10.4-0.8c-2.3-0.2-5.6-0.9-8-0.3c-0.5-0.6-1-1.4-1.6-2.5c-0.3-0.5-0.6-1-0.8-1.6c-0.9-2.4-1.8-4.7-2.8-7.1
				c0.1-0.2,0.1-0.5,0-0.8c-0.1-0.3-0.2-0.6-0.3-0.9c-0.5-1.7-1.1-4.1-2-5.9c-0.1-0.4-0.3-0.7-0.4-1.1c-0.6-2.4-1.3-4.9-2.1-7.3
				c-1.7-5.4-3.5-13.4-8.3-17.3c-0.1,0.1-0.2,0.3-0.4,0.4c-2-3.2-4-6.5-6-9.7c-3.7-5.9-7.3-11.7-10.8-17.7l0-0.1
				c-1.8-3.3-3.5-6.7-5.4-9.9c-0.7-1.4-1.5-3-2.4-4.8c-2.2-3-4.1-6.1-5.6-9.5c-1.1-1.7-2.3-3.2-3.4-4.5c11,2.6,22.1,5.8,31.2,12.7
				c3.6,2.7,6.3,6,8.8,9.4c-0.1,0.3-0.1,0.5,0,0.8c1.4,3.5,3.8,5.7,6.1,8.6c3,3.7,4.9,8.1,6.6,12.6c-1.5,2.4-1.5,5.6,0.9,7.4
				c1.1,2.4,4.2,3.6,6.7,1.4c0.3-0.3,0.6-0.6,0.8-1c0.6-0.5,1-1.1,1.2-1.8c0.5-0.5,0.9-1,1.2-1.7c1.9-4.6-2.4-7.9-6.5-7.1
				c0-0.1-0.1-0.1-0.1-0.2c-0.5-0.5-1-1-1.5-1.5c-1-4.1-3.3-7.2-6.5-10.6c-1.8-2-3.4-4.1-4.9-6.3c0.1-0.8-0.3-1.6-1.3-1.8
				c-2.2-3.2-4.5-6.3-7.7-8.9c-11.2-9.4-25.6-12.8-39.6-16c-0.5-0.1-0.9,0-1.3,0.3c-1-1-3.1-0.2-2.5,1.4c7.1,20.6,7.2,43.8-2.2,63.4
				c-1.3,2.3-2.7,4.6-4.2,6.9c-3.5-2.9-9.1,1.4-10.5,4.9c-0.8,2.1-0.4,4,0.8,5.5c1.8,3.4,7.6,3.7,10.6,1.9c0,0,0.1-0.1,0.1-0.1
				c0.8-0.4,1.5-0.8,2.1-1.3c-2.7,4.8-4.7,10.3-6.7,15.3c-0.8,2-1.6,4.1-2.3,6.1c-2,4.8-3.7,9.7-4.8,14.8c-0.4,1.9,2.4,2.7,2.9,0.8
				c1.3-4.4,2.6-9,4.1-13.6c3-7.8,6.9-15.3,11.1-22.2c1.8-2.9,4.1-5.3,6.6-7.4c2.9-1.5,6.2-2.6,9.1-3.9c2.1-0.9,4.3-1.9,6.4-2.8
				c1.6-0.6,3.3-1.3,4.9-2c1-0.7,2-1.2,3.1-1.5c1.6-1.3,3.7-1.9,6.3-1.4c5.9,1.1,8,7.7,9.6,12.7c1.9,5.7,4.1,11.3,6.2,17
				c1.9,5,3.8,10,6.9,14.2c7.7-0.1,15.4-0.2,23.2-0.3c1.1,0.1,2.2,0.2,3.4,0.3c0.9,0.3,1.8,0.5,2.7,0.6c1,0.1,2.1,0,3.2-0.2
				c0.2,0,0.3,0,0.5,0c0.2,0,0.3,0,0.4,0c1.9,1.5,3.5,3.3,4.9,5.2c2.1,0.9,3.7,3.2,3.3,5.6c0.1,0.1,0.2,0.2,0.3,0.3
				c0.1-0.2,0.2-0.3,0.2-0.5c1.3,2.3,2.5,4.7,3.7,7.1l-3.8,1.5c-1,0.4-1.3,1.6-0.9,2.3c-1.6,0.8-1,3.4,0.9,2.9c2.8-0.8,5.4-2.2,7.7-4
				c0.5-0.4,0.6-1,0.3-1.5C211.1,208.3,211.7,207.8,211.6,207z M133.9,141c-0.1-0.1-0.2-0.1-0.3-0.2c-0.2,0.1-0.3,0.2-0.5,0.3
				c0,0.1,0,0.1,0,0.2c-0.8,0.4-1.6,0.8-2.4,1.2c-0.2,0.1-0.3,0.2-0.5,0.4c-0.2,0.1-0.4,0.1-0.7,0.2c-1.3,0.6-2.6,1.2-3.9,1.7
				c-0.1,0.1-0.3,0.1-0.4,0.2c-0.3,0.2-0.6,0.3-1,0.5c-0.2,0.1-0.4,0.1-0.6,0.2c-1.1,0.4-2.1,0.8-3.2,1.1c-3.7,1.4-7.3,2.9-10.6,4.9
				c-3.3,1.1-6.6,2.4-9.8,3.8c-1.3,0.6-0.8,2.3,0.3,2.7c-0.3,0.3-0.6,0.7-0.9,1c0.1-0.9,0-1.8-0.6-2.8c-0.6-1.1-1.4-2-2.2-2.6
				c1.6-2.5,3.1-5.1,4.3-7.8c2-3.6,3.9-7.3,5.4-11.1c-0.4-0.1-0.7-0.2-1.1-0.4c4.6-16,3.9-33.5-0.8-49.7c1,1.1,1.8,2.2,2.5,3.4
				c0.2,0.2,0.4,0.5,0.7,0.8c1,1.4,2.3,3.3,3.4,5.3c1.8,2.4,3.4,4.8,4.9,7.4c2.2,4.3,4.6,8.6,7,12.8c3,5.7,6.1,11.4,9.1,17.1
				c1.5,2.8,2.9,5.5,4.4,8.3C135.7,140.3,134.8,140.6,133.9,141z"/>
		</g>
	</g>
</g>
</svg>
